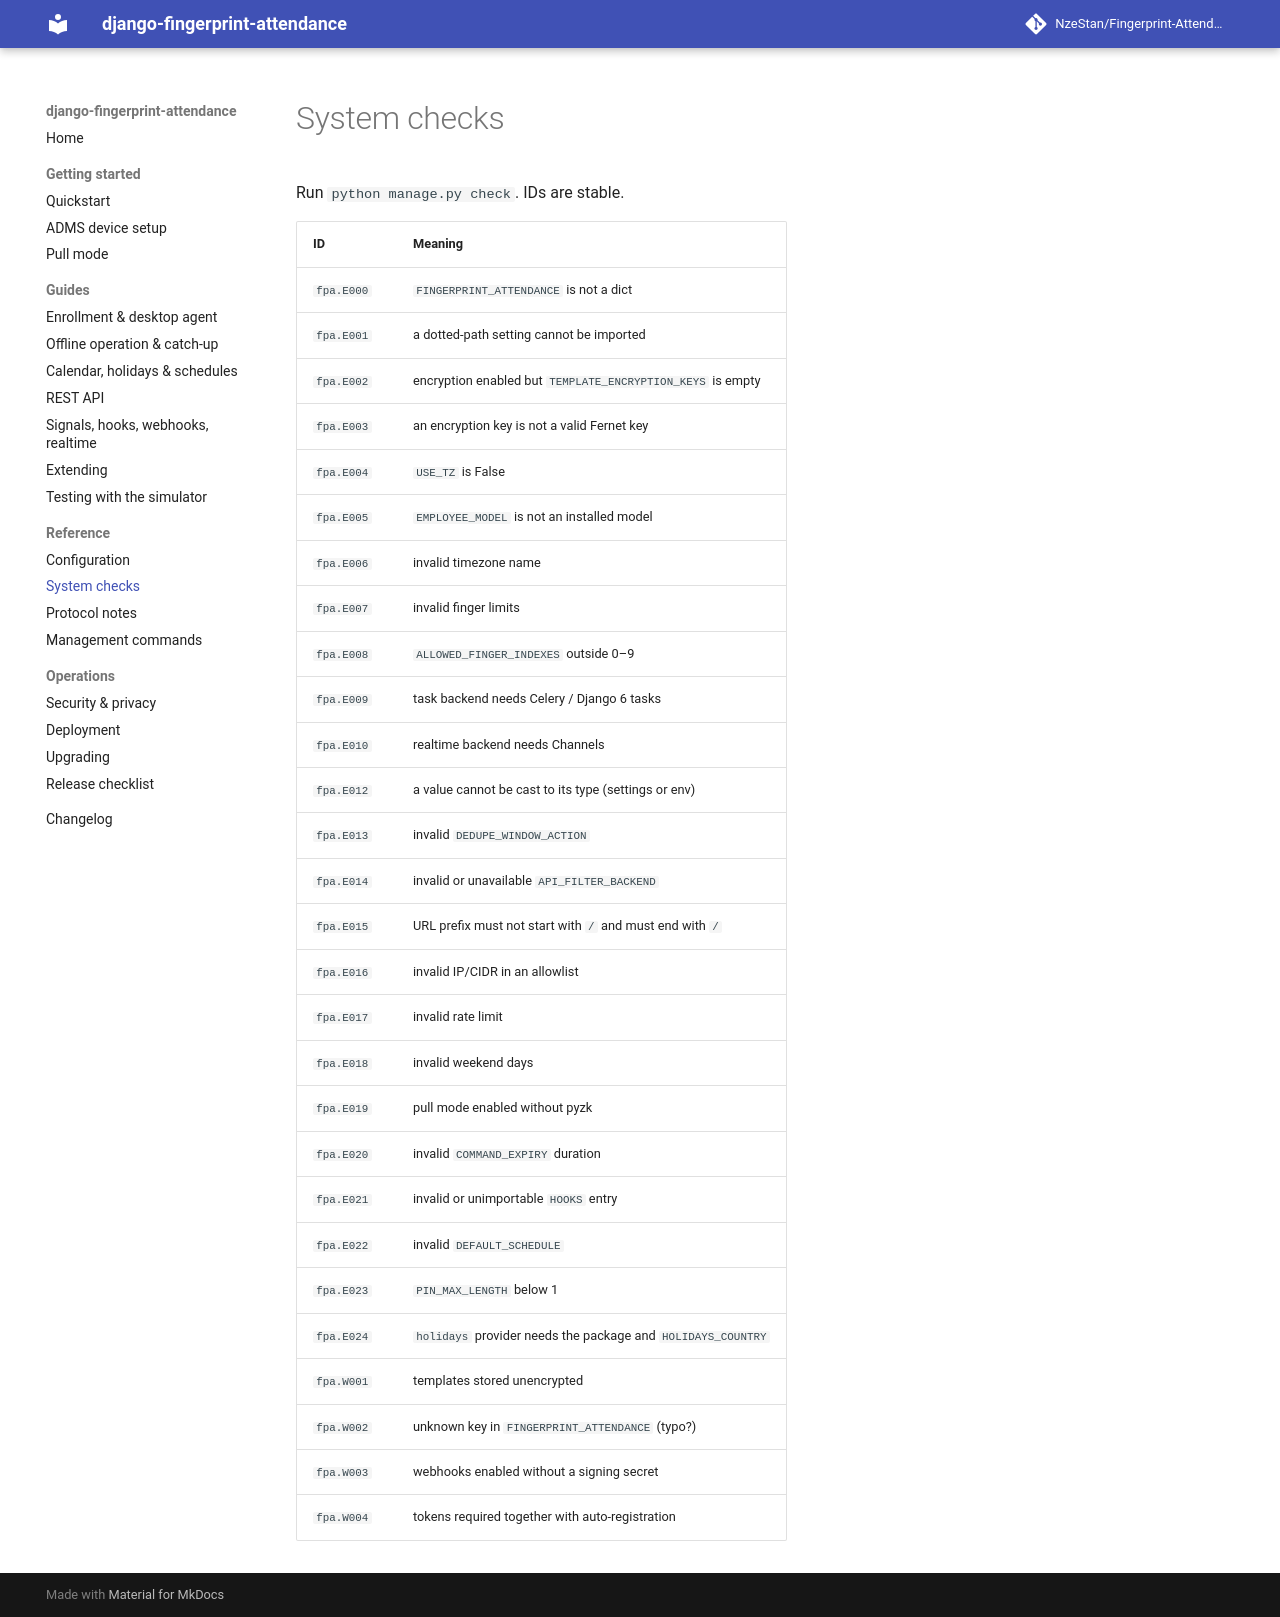

repository: NzeStan/Fingerprint-Attendance · page: checks/index.html · generator: mkdocs

# System checks

Run `python manage.py check`. IDs are stable.

| ID | Meaning |
|---|---|
| `fpa.E000` | `FINGERPRINT_ATTENDANCE` is not a dict |
| `fpa.E001` | a dotted-path setting cannot be imported |
| `fpa.E002` | encryption enabled but `TEMPLATE_ENCRYPTION_KEYS` is empty |
| `fpa.E003` | an encryption key is not a valid Fernet key |
| `fpa.E004` | `USE_TZ` is False |
| `fpa.E005` | `EMPLOYEE_MODEL` is not an installed model |
| `fpa.E006` | invalid timezone name |
| `fpa.E007` | invalid finger limits |
| `fpa.E008` | `ALLOWED_FINGER_INDEXES` outside 0–9 |
| `fpa.E009` | task backend needs Celery / Django 6 tasks |
| `fpa.E010` | realtime backend needs Channels |
| `fpa.E012` | a value cannot be cast to its type (settings or env) |
| `fpa.E013` | invalid `DEDUPE_WINDOW_ACTION` |
| `fpa.E014` | invalid or unavailable `API_FILTER_BACKEND` |
| `fpa.E015` | URL prefix must not start with `/` and must end with `/` |
| `fpa.E016` | invalid IP/CIDR in an allowlist |
| `fpa.E017` | invalid rate limit |
| `fpa.E018` | invalid weekend days |
| `fpa.E019` | pull mode enabled without pyzk |
| `fpa.E020` | invalid `COMMAND_EXPIRY` duration |
| `fpa.E021` | invalid or unimportable `HOOKS` entry |
| `fpa.E022` | invalid `DEFAULT_SCHEDULE` |
| `fpa.E023` | `PIN_MAX_LENGTH` below 1 |
| `fpa.E024` | `holidays` provider needs the package and `HOLIDAYS_COUNTRY` |
| `fpa.W001` | templates stored unencrypted |
| `fpa.W002` | unknown key in `FINGERPRINT_ATTENDANCE` (typo?) |
| `fpa.W003` | webhooks enabled without a signing secret |
| `fpa.W004` | tokens required together with auto-registration |
